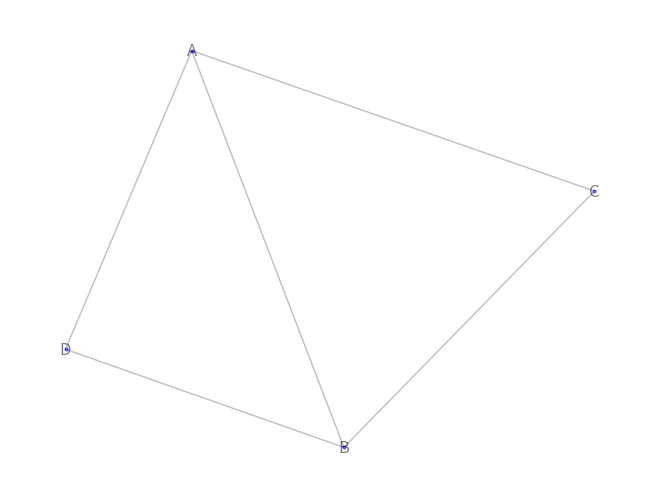

Write the Python code that produced this figure.
"""
relational clustering
"""

import matplotlib.pyplot as plt
import networkx as nx
from tqdm import tqdm


def find_edges_and_weights(data: dict):
    """
    :param data: dict of following format:
        {
            'A': ['B', 'C', 'D'],
            'B': ['C', 'D'],
            'C': ['A', 'B']
            ....
        }
    :return: list of edges and weights
    """

    # get combinations of all points
    # satisfies:
    # (a, b) == (b, a)

    print('Finding all points...')

    # first throw all points into one list
    all_points = set(list(data.keys()))
    for points in data.values():
        for point in points:
            all_points.add(point)

    print(f'Creating ids (highest id: {len(all_points) - 1})')

    # create all relations
    # create ids for names
    # comparing numbers is faster than comparing strings
    name_from_id = {k: v for k, v in enumerate(all_points)}
    id_from_name = {v: k for k, v in name_from_id.items()}  # reverse dict

    # replace everything in data dict with ids
    id_data = dict()
    for key in data:
        id_data[id_from_name[key]] = [id_from_name[name] for name in data[key]]

    print('Removing all single points (just one relation)...')
    # remove points that are just themselves (no relation)
    # they are overhead in the graph and are not interesting
    # they also take up a lot of computing time
    all_points = []
    for point in name_from_id.keys():
        # count occurrences
        count = 0
        for points in id_data.values():
            if point in points:
                count += 1

        # if there is only one occurrence, it is not a point
        if count > 1:
            all_points.append(point)

    # the final edges of the graph
    # look like this:
    # (name a, name b, weight)
    edges = []

    print('Creating relations and calculating edges from these...')
    for i in tqdm(range(len(all_points))):
        for j in range(i + 1, len(all_points)):
            if all_points[i] != all_points[j]:
                # create relation object
                a, b = all_points[i], all_points[j]
                # x follows y connection +1
                # y follows x connection +1
                # => 0 == no connection
                # => 1 == weak connection
                # => 2 == strong connection
                connection = 0
                if b in id_data and a in id_data[b]:
                    connection += 1
                if a in id_data and b in id_data[a]:
                    connection += 1

                if connection > 0:
                    # (x, y) == (y, x)
                    # loop through all points c
                    # if a follows c and b follows c
                    # => dist += 1
                    # meaning: a and b both follow c -> they are both in the same network
                    dist = 0
                    for c in all_points:
                        if a in id_data and c in id_data[a] and b in id_data and c in id_data[b]:
                            dist += 1

                    # they both follow the same persons:
                    # distance should be smaller
                    # => dist = 1 / dist
                    if dist == 0:
                        dist = 2
                    else:
                        dist = 1 / (dist ** 1.4)

                    # strong connection means even less distance between points
                    dist *= 1 / (connection + 1)

                    # add to edge list
                    # decrypt ids to names again
                    edges.append((name_from_id[a], name_from_id[b], dist))

    # return final edges
    return edges


def draw_edges(edges: list):
    print('Drawing graph...')

    # create graph
    G = nx.Graph()
    G.add_weighted_edges_from(edges)

    # draw the graph (using networkx)
    nx.draw(G, with_labels=True, edge_color='grey', node_size=4, node_color='blue', font_color='black', alpha=0.5,
            width=1)
    plt.show()


if __name__ == '__main__':
    # create sample data and test algorithm
    data = {
        'A': ['B', 'C', 'D'],
        'B': ['C', 'D'],
        'C': ['A', 'B'],
        'Epsilon': ['Faa', 'Gaa', 'A'],
    }

    edges = find_edges_and_weights(data)

    print(edges)
    draw_edges(edges)
